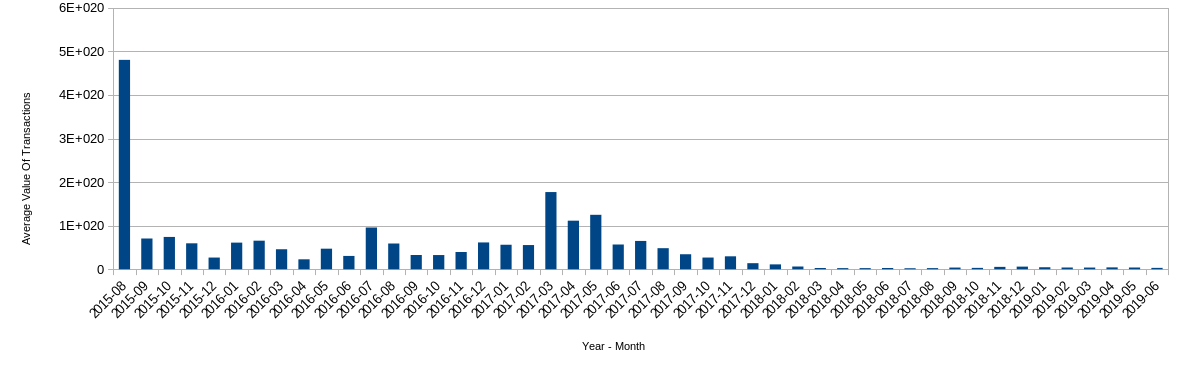

The table this chart was drawn from, first rows:
2015-08	4.80521184595978E+020
2015-09	7.04646794576745E+019
2015-10	7.41693180933386E+019
2015-11	5.94847438625028E+019
2015-12	2.67640961839406E+019
2016-01	6.10660704771959E+019
2016-02	6.55476087599054E+019
2016-03	4.58530641277808E+019
2016-04	2.26706320470541E+019
2016-05	4.70466095244682E+019
2016-06	3.04903348500656E+019
2016-07	9.57782351058272E+019
2016-08	5.90819873729021E+019
2016-09	3.26276122475572E+019
2016-10	3.24444263397094E+019
2016-11	3.96443164383512E+019
2016-12	6.14665867753807E+019
2017-01	5.62028595653517E+019
2017-02	5.558009016263E+019
2017-03	1.77021580942223E+020
2017-04	1.1135007462191E+020
2017-05	1.24847773651933E+020
2017-06	5.67877223093661E+019
2017-07	6.4981463792721E+019
2017-08	4.82739565188533E+019
2017-09	3.43888852182794E+019
2017-10	2.6736910424748E+019
2017-11	2.96411032747405E+019
2017-12	1.37370465801152E+019
2018-01	1.11645727207502E+019
2018-02	6.23036279509082E+018
2018-03	2.72807989116236E+018
2018-04	2.4492682348521E+018
2018-05	2.49819091365313E+018
2018-06	2.80852341630564E+018
2018-07	2.27493475543961E+018
2018-08	2.39895079811265E+018
2018-09	3.73348110198245E+018
2018-10	3.07040214302591E+018
2018-11	5.39790904890172E+018
2018-12	5.94489416348474E+018
2019-01	4.45481388890249E+018
2019-02	3.9808452645114E+018
2019-03	3.82327466867793E+018
2019-04	4.12802453200911E+018
2019-05	4.00527741744583E+018
2019-06	3.03624277670924E+018
